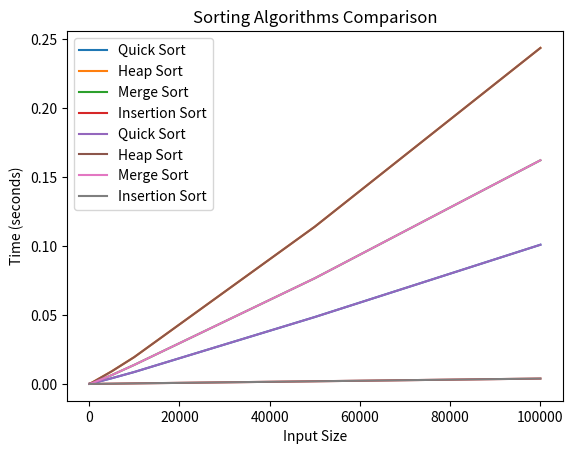

Python code for this plot:
import time
import random
import matplotlib.pyplot as plt
import pandas as pd

# Implement sorting algorithms
def quick_sort(arr, left, right):
    if left < right:
        # Choose pivot using median-of-three strategy
        mid = (left + right) // 2
        if arr[mid] < arr[left]:
            arr[mid], arr[left] = arr[left], arr[mid]
        if arr[right] < arr[left]:
            arr[right], arr[left] = arr[left], arr[right]
        if arr[right] < arr[mid]:
            arr[right], arr[mid] = arr[mid], arr[right]

        pivot = arr[mid]

        # Partitioning
        i = left - 1
        j = right + 1
        while True:
            i += 1
            while arr[i] < pivot:
                i += 1
            j -= 1
            while arr[j] > pivot:
                j -= 1
            if i >= j:
                break
            arr[i], arr[j] = arr[j], arr[i]

        # Recursively sort partitions
        quick_sort(arr, left, j)
        quick_sort(arr, j + 1, right)

def merge_sort(arr):
    if len(arr) > 1:
        left_arr = arr[:len(arr) // 2]  # from beginning to middle point
        right_arr = arr[len(arr) // 2:]  # from middle point to the end

        # recursion
        merge_sort(left_arr)
        merge_sort(right_arr)

        # merge
        i = 0  # leftmost element on left arr
        j = 0  # leftmost element on right arr
        k = 0  # index in the merged arr

        while i < len(left_arr) and j < len(right_arr):
            if left_arr[i] < right_arr[j]:
                arr[k] = left_arr[i]
                i += 1
            else:
                arr[k] = right_arr[j]
                j += 1
            k += 1
        while i < len(left_arr):
            arr[k] = left_arr[i]
            i += 1
            k += 1
        while j < len(right_arr):
            arr[k] = right_arr[j]
            j += 1
            k += 1


def heap_sort(arr):
    # Heapify subtree rooted at index i to satisfy heap property
    def heapify(arr, n, i):
        largest = i
        l = 2 * i + 1
        r = 2 * i + 2

        if l < n and arr[l] > arr[largest]:
            largest = l

        if r < n and arr[r] > arr[largest]:
            largest = r

        if largest != i:
            arr[i], arr[largest] = arr[largest], arr[i]
            heapify(arr, n, largest)

    n = len(arr)

    # Build max-heap from input array
    for i in range(n // 2 - 1, -1, -1):
        heapify(arr, n, i)

    # Extract max element and maintain heap property
    for i in range(n - 1, 0, -1):
        arr[i], arr[0] = arr[0], arr[i]
        heapify(arr, i, 0)

    return arr


def insertion_sort(arr):
    for i in range(1, len(arr)):
        j = i
        while arr[j - 1] > arr[j] and j > 0:
            arr[j - 1], arr[j] = arr[j], arr[j - 1]  # swap
            j -= 1

sorting_algorithms = {
    'Quick Sort': quick_sort,
    'Merge Sort': merge_sort,
    'Heap Sort': heap_sort,
    'Insertion Sort': insertion_sort
}
# Define input sizes
input_sizes = [100, 500, 1000, 5000, 10000, 50000, 100000]
arr = [[random.randint(0, 100) for _ in range(length)] for length in input_sizes]

for i in arr:
    print(i)
timeQuick = []
for i in arr:
    N = len(i) - 1
    start = time.perf_counter()
    sorting_algorithms['Quick Sort'](i, 0, N)  # Access function using square brackets and key
    end = time.perf_counter()
    timeQuick.append(end - start)

timeMerge = []
for i in arr:
    start = time.perf_counter()
    sorting_algorithms['Merge Sort'](i)
    end = time.perf_counter()
    timeMerge.append(end - start)

timeHeap = []
for i in arr:
    start = time.perf_counter()
    sorting_algorithms['Heap Sort'](i)  # Corrected the function call
    end = time.perf_counter()
    timeHeap.append(end - start)

timeInsertion = []
for i in arr:
    start = time.perf_counter()
    sorting_algorithms['Insertion Sort'](i)
    end = time.perf_counter()
    timeInsertion.append(end - start)

# Plotting the data
plt.plot(input_sizes, timeQuick, label='Quick Sort')
plt.xlabel('Input Size')
plt.ylabel('Time (seconds)')
plt.title('Quick Sort Execution Time')
plt.legend()  # Adding legend
plt.show()

plt.plot(input_sizes, timeHeap, label='Heap Sort')
plt.xlabel('Input Size')
plt.ylabel('Time (seconds)')
plt.title('Heap Sort Execution Time')
plt.legend()  # Adding legend
plt.show()

plt.plot(input_sizes, timeMerge, label='Merge Sort')
plt.xlabel('Input Size')
plt.ylabel('Time (seconds)')
plt.title('Merge Sort Execution Time')
plt.legend()  # Adding legend
plt.show()

plt.plot(input_sizes, timeInsertion, label='Insertion Sort')
plt.xlabel('Input Size')
plt.ylabel('Time (seconds)')
plt.title('Insertion Sort Execution Time')
plt.legend()  # Adding legend
plt.show()

# Display results in separate tables
headers = ["Input Size", 'Quick Sort', 'Heap Sort', 'Merge Sort', 'Insertion Sort']
df_quick = pd.DataFrame({'Input Size': input_sizes, 'Quick Sort': timeQuick})
df_merge = pd.DataFrame({'Input Size': input_sizes, 'Merge Sort': timeMerge})
df_heap = pd.DataFrame({'Input Size': input_sizes, 'Heap Sort': timeHeap})
df_insertion = pd.DataFrame({'Input Size': input_sizes, 'Insertion Sort': timeInsertion})

print("Quick Sort:")
print(df_quick)
print("\nMerge Sort:")
print(df_merge)
print("\nHeap Sort:")
print(df_heap)
print("\nInsertion Sort:")
print(df_insertion)

# Plotting the data
plt.plot(input_sizes, timeQuick, label='Quick Sort')
plt.plot(input_sizes, timeHeap, label='Heap Sort')
plt.plot(input_sizes, timeMerge, label='Merge Sort')
plt.plot(input_sizes, timeInsertion, label='Insertion Sort')
plt.xlabel('Input Size')
plt.ylabel('Time (seconds)')
plt.title('Sorting Algorithms Comparison')
plt.legend()  # Adding legend
plt.show()

data = []
for i in range(len(input_sizes)):
    n = input_sizes[i]
    data.append([n, timeQuick[i], timeHeap[i], timeMerge[i], timeInsertion[i]])

# Display results in a tables
headers = ["Input Size", 'Quick Sort', 'Heap Sort', 'Merge Sort', 'Insertion Sort']
df = pd.DataFrame(data, columns=headers)
print(df)


